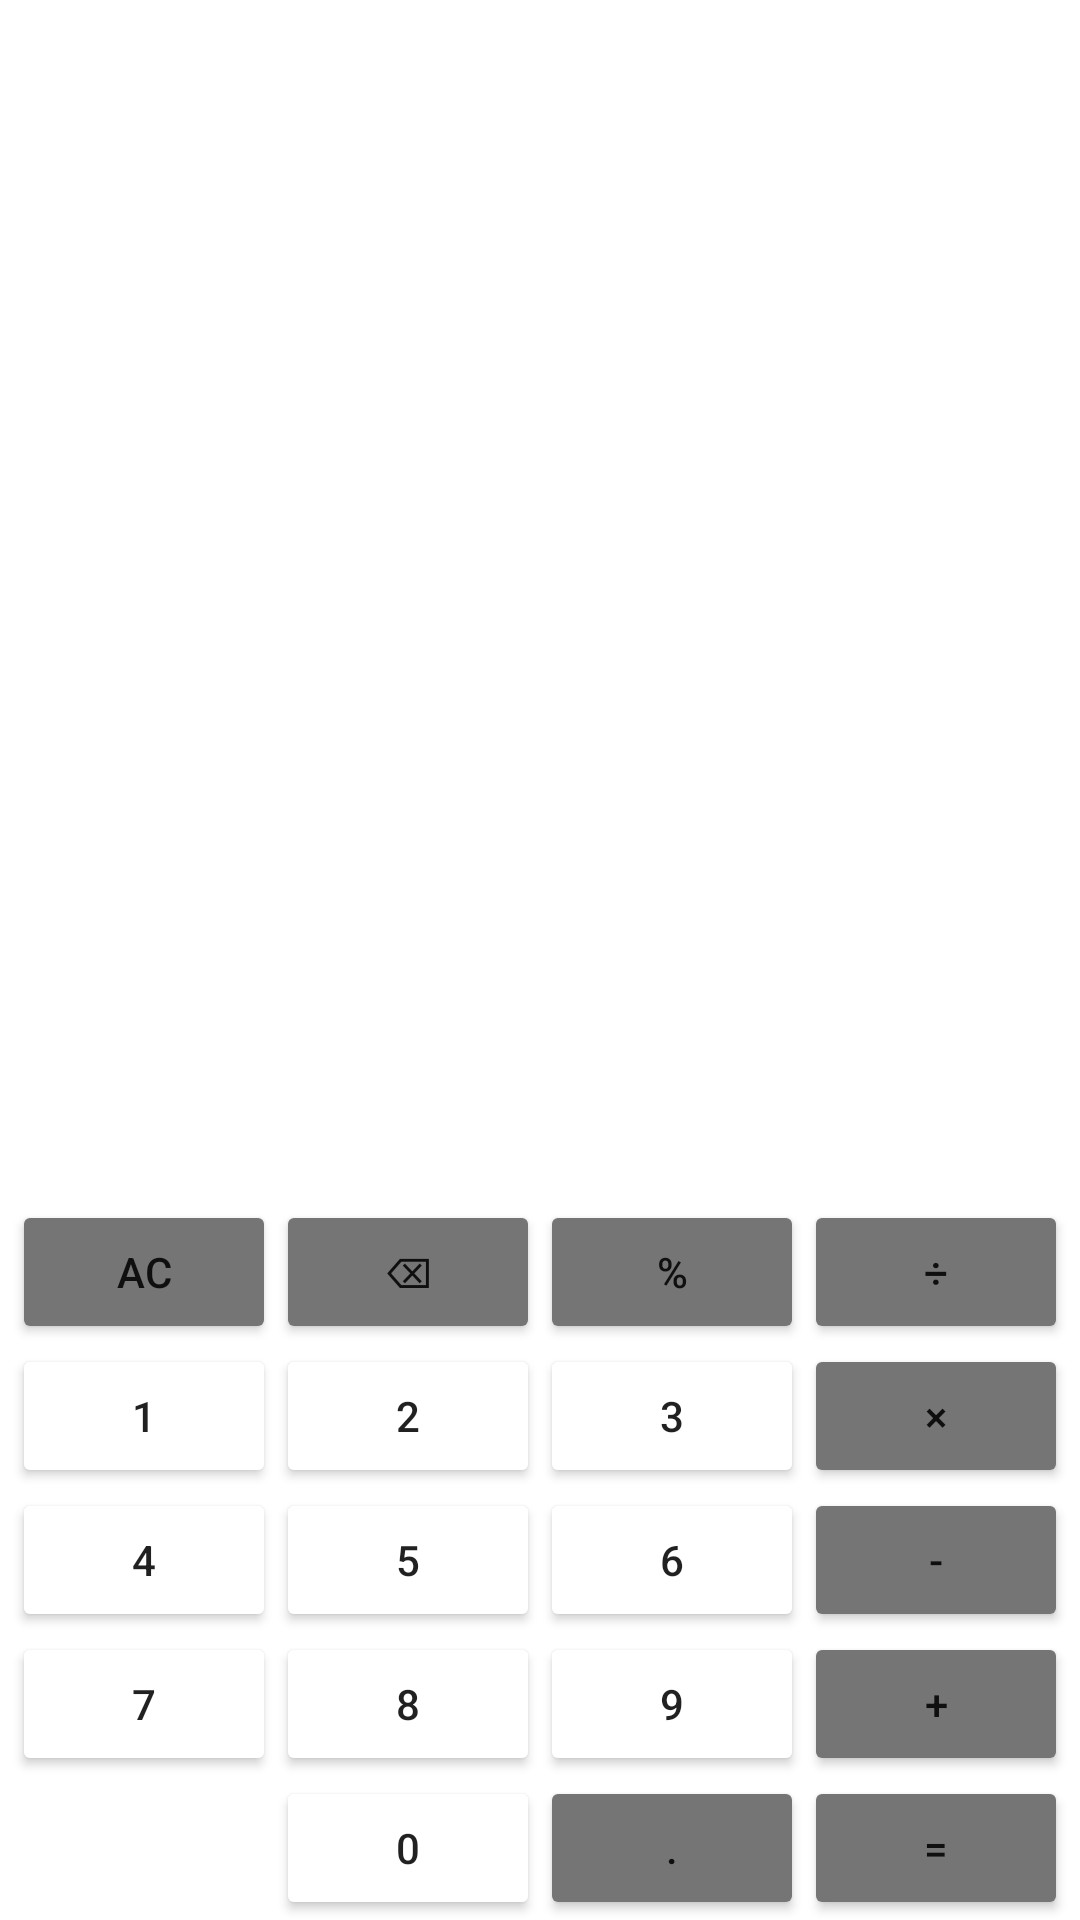

The Android layout XML behind this screen, and the referenced resources:
<!-- AndroidManifest.xml: application theme Theme.MentalCounting -->
<!-- res/layout/activity_main.xml -->
<?xml version="1.0" encoding="utf-8"?>
<RelativeLayout xmlns:android="http://schemas.android.com/apk/res/android"
    xmlns:app="http://schemas.android.com/apk/res-auto"
    android:layout_width="match_parent"
    android:layout_height="match_parent">

    <LinearLayout
        android:layout_width="match_parent"
        android:layout_height="match_parent"
        android:background="@color/gray"
        android:gravity="bottom"
        android:orientation="vertical">

        <TableLayout
            android:layout_width="wrap_content"
            android:layout_height="wrap_content"
            android:layout_gravity="center"
            android:gravity="bottom">

            <TextView
                android:id="@+id/textView2"
                android:layout_width="match_parent"
                android:layout_height="wrap_content"
                android:freezesText="true"
                android:text="@string/affichageText2"
                android:textAlignment="viewEnd"
                android:textSize="35sp" />

            <TextView
                android:id="@+id/textView"
                android:layout_width="match_parent"
                android:layout_height="40dp"
                android:freezesText="true"
                android:text="@string/affichageText"
                android:textAlignment="viewEnd"
                android:textSize="35sp" />

            <TableRow
                android:layout_width="wrap_content"
                android:layout_height="wrap_content">


                <Button
                    android:id="@+id/buttonAC"
                    android:layout_width="wrap_content"
                    android:layout_height="wrap_content"
                    android:backgroundTint="@color/light_gray"
                    android:insetLeft="3dp"
                    android:insetTop="3dp"
                    android:insetRight="3dp"
                    android:insetBottom="3dp"
                    android:text="@string/_AC" />

                <Button
                    android:id="@+id/buttonBack"
                    android:layout_width="wrap_content"
                    android:layout_height="wrap_content"
                    android:backgroundTint="@color/light_gray"
                    android:insetLeft="3dp"
                    android:insetTop="3dp"
                    android:insetRight="3dp"
                    android:insetBottom="3dp"
                    android:text="@string/_back" />

                <Button
                    android:id="@+id/buttonModulo"
                    android:layout_width="wrap_content"
                    android:layout_height="wrap_content"
                    android:backgroundTint="@color/light_gray"
                    android:insetLeft="3dp"
                    android:insetTop="3dp"
                    android:insetRight="3dp"
                    android:insetBottom="3dp"
                    android:text="@string/_modulo" />

                <Button
                    android:id="@+id/buttonDivide"
                    android:layout_width="wrap_content"
                    android:layout_height="wrap_content"
                    android:backgroundTint="@color/light_gray"
                    android:insetLeft="3dp"
                    android:insetTop="3dp"
                    android:insetRight="3dp"
                    android:insetBottom="3dp"
                    android:text="@string/_divide" />

            </TableRow>

            <TableRow
                android:layout_width="match_parent"
                android:layout_height="match_parent">

                <Button
                    android:id="@+id/button1"
                    android:layout_width="wrap_content"
                    android:layout_height="wrap_content"
                    android:backgroundTint="@color/dark_gray"
                    android:insetLeft="3dp"
                    android:insetTop="3dp"
                    android:insetRight="3dp"
                    android:insetBottom="3dp"
                    android:text="@string/_1" />

                <Button
                    android:id="@+id/button2"
                    android:layout_width="wrap_content"
                    android:layout_height="wrap_content"
                    android:backgroundTint="@color/dark_gray"
                    android:insetLeft="3dp"
                    android:insetTop="3dp"
                    android:insetRight="3dp"
                    android:insetBottom="3dp"
                    android:text="@string/_2" />

                <Button
                    android:id="@+id/button3"
                    android:layout_width="wrap_content"
                    android:layout_height="wrap_content"
                    android:backgroundTint="@color/dark_gray"
                    android:insetLeft="3dp"
                    android:insetTop="3dp"
                    android:insetRight="3dp"
                    android:insetBottom="3dp"
                    android:text="@string/_3" />

                <Button
                    android:id="@+id/buttonMultiply"
                    android:layout_width="wrap_content"
                    android:layout_height="wrap_content"
                    android:backgroundTint="@color/light_gray"
                    android:insetLeft="3dp"
                    android:insetTop="3dp"
                    android:insetRight="3dp"
                    android:insetBottom="3dp"
                    android:text="@string/_multiply" />

            </TableRow>

            <TableRow
                android:layout_width="match_parent"
                android:layout_height="match_parent">

                <Button
                    android:id="@+id/button4"
                    android:layout_width="wrap_content"
                    android:layout_height="wrap_content"
                    android:backgroundTint="@color/dark_gray"
                    android:insetLeft="3dp"
                    android:insetTop="3dp"
                    android:insetRight="3dp"
                    android:insetBottom="3dp"
                    android:text="@string/_4" />

                <Button
                    android:id="@+id/button5"
                    android:layout_width="wrap_content"
                    android:layout_height="wrap_content"
                    android:backgroundTint="@color/dark_gray"
                    android:insetLeft="3dp"
                    android:insetTop="3dp"
                    android:insetRight="3dp"
                    android:insetBottom="3dp"
                    android:text="@string/_5" />

                <Button
                    android:id="@+id/button6"
                    android:layout_width="wrap_content"
                    android:layout_height="wrap_content"
                    android:backgroundTint="@color/dark_gray"
                    android:insetLeft="3dp"
                    android:insetTop="3dp"
                    android:insetRight="3dp"
                    android:insetBottom="3dp"
                    android:text="@string/_6" />

                <Button
                    android:id="@+id/buttonMinus"
                    android:layout_width="wrap_content"
                    android:layout_height="wrap_content"
                    android:backgroundTint="@color/light_gray"
                    android:insetLeft="3dp"
                    android:insetTop="3dp"
                    android:insetRight="3dp"
                    android:insetBottom="3dp"
                    android:text="@string/_minus" />

            </TableRow>

            <TableRow
                android:layout_width="match_parent"
                android:layout_height="match_parent">

                <Button
                    android:id="@+id/button7"
                    android:layout_width="wrap_content"
                    android:layout_height="wrap_content"
                    android:backgroundTint="@color/dark_gray"
                    android:insetLeft="3dp"
                    android:insetTop="3dp"
                    android:insetRight="3dp"
                    android:insetBottom="3dp"
                    android:text="@string/_7" />

                <Button
                    android:id="@+id/button8"
                    android:layout_width="wrap_content"
                    android:layout_height="wrap_content"
                    android:backgroundTint="@color/dark_gray"
                    android:insetLeft="3dp"
                    android:insetTop="3dp"
                    android:insetRight="3dp"
                    android:insetBottom="3dp"
                    android:text="@string/_8" />

                <Button
                    android:id="@+id/button9"
                    android:layout_width="wrap_content"
                    android:layout_height="wrap_content"
                    android:backgroundTint="@color/dark_gray"
                    android:insetLeft="3dp"
                    android:insetTop="3dp"
                    android:insetRight="3dp"
                    android:insetBottom="3dp"
                    android:text="@string/_9" />

                <Button
                    android:id="@+id/buttonPlus"
                    android:layout_width="wrap_content"
                    android:layout_height="wrap_content"
                    android:backgroundTint="@color/light_gray"
                    android:insetLeft="3dp"
                    android:insetTop="3dp"
                    android:insetRight="3dp"
                    android:insetBottom="3dp"
                    android:text="@string/_plus" />

            </TableRow>

            <TableRow
                android:layout_width="match_parent"
                android:layout_height="match_parent">

                <Space>

                </Space>


                <Button
                    android:id="@+id/button0"
                    android:layout_width="wrap_content"
                    android:layout_height="wrap_content"
                    android:backgroundTint="@color/dark_gray"
                    android:insetLeft="3dp"
                    android:insetTop="3dp"
                    android:insetRight="3dp"
                    android:insetBottom="3dp"
                    android:text="@string/_0" />

                <Button
                    android:id="@+id/buttonPoint"

                    android:layout_width="wrap_content"
                    android:layout_height="wrap_content"
                    android:backgroundTint="@color/light_gray"
                    android:insetLeft="3dp"
                    android:insetTop="3dp"
                    android:insetRight="3dp"
                    android:insetBottom="3dp"
                    android:text="@string/point" />

                <Button
                    android:id="@+id/buttonEqual"
                    android:layout_width="wrap_content"
                    android:layout_height="wrap_content"
                    android:backgroundTint="@color/light_gray"
                    android:insetLeft="3dp"
                    android:insetTop="3dp"
                    android:insetRight="3dp"
                    android:insetBottom="3dp"
                    android:text="@string/_equal" />


            </TableRow>
        </TableLayout>


    </LinearLayout>
</RelativeLayout>
<!-- resources referenced by this layout -->
<resources>
  <color name="light_gray">#757575</color>
  <string name="_0">0</string>
  <string name="_1">1</string>
  <string name="_2">2</string>
  <string name="_3">3</string>
  <string name="_4">4</string>
  <string name="_5">5</string>
  <string name="_6">6</string>
  <string name="_7">7</string>
  <string name="_8">8</string>
  <string name="_9">9</string>
  <string name="_AC">AC</string>
  <string name="_back">⌫</string>
  <string name="_divide">÷</string>
  <string name="_equal">=</string>
  <string name="_minus">-</string>
  <string name="_modulo">%</string>
  <string name="_multiply">×</string>
  <string name="_plus">+</string>
  <string name="affichageText" />
  <string name="affichageText2" />
  <string name="point">.</string>
  <style name="Theme.MentalCounting" parent="Theme.MaterialComponents.DayNight.DarkActionBar">
          
          <item name="colorPrimary">@color/light_gray</item>
          <item name="colorPrimaryVariant">@color/purple_700</item>
          <item name="colorOnPrimary">@color/white</item>
          
          <item name="colorSecondary">@color/teal_200</item>
          <item name="colorSecondaryVariant">@color/teal_700</item>
          <item name="colorOnSecondary">@color/black</item>
          
          <item name="android:statusBarColor" tools:targetApi="l">?attr/colorPrimaryVariant</item>
          
      </style>
  <color name="purple_700">#FF3700B3</color>
  <color name="white">#FFFFFFFF</color>
  <color name="teal_200">#FF03DAC5</color>
  <color name="teal_700">#FF018786</color>
  <color name="black">#FF000000</color>
</resources>
